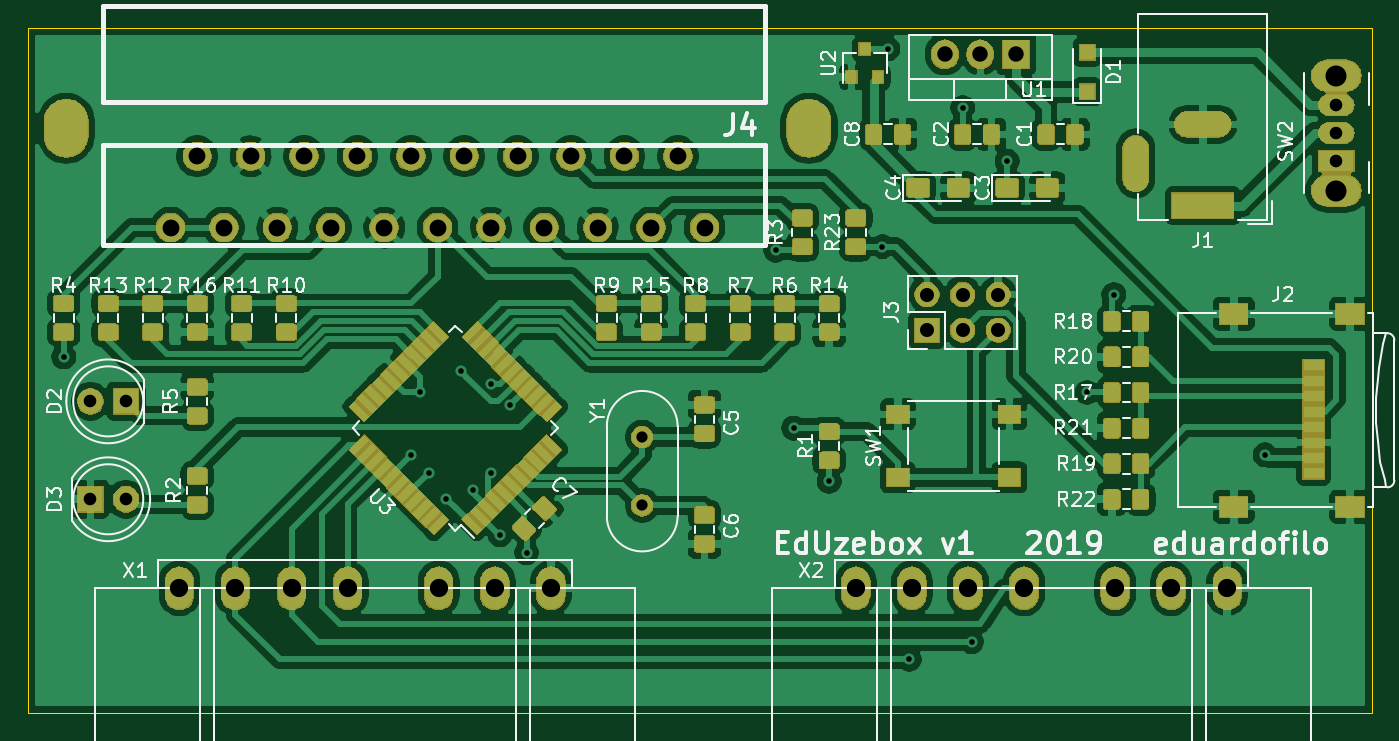
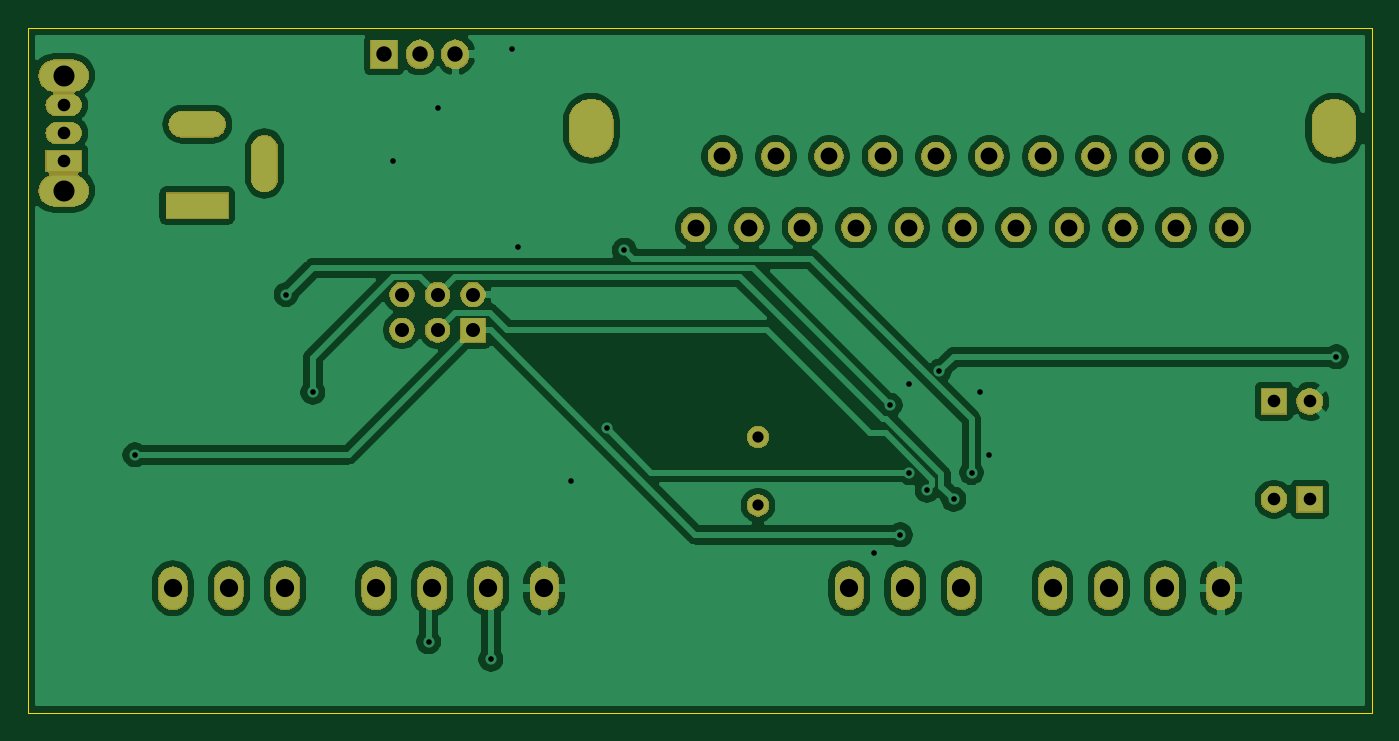
Circuit board: 11 layer files. Board 95.9 x 48.9 mm.
- bottom_copper: eduzebox-B_Cu.gbr (112348 bytes)
- bottom_mask: eduzebox-B_Mask.gbr (64356 bytes)
- paste: eduzebox-B_Paste.gbr (532 bytes)
- bottom_silk: eduzebox-B_SilkS.gbr (533 bytes)
- outline: eduzebox-Edge_Cuts.gbr (723 bytes)
- top_copper: eduzebox-F_Cu.gbr (358500 bytes)
- top_mask: eduzebox-F_Mask.gbr (128584 bytes)
- paste: eduzebox-F_Paste.gbr (114882 bytes)
- top_silk: eduzebox-F_SilkS.gbr (49312 bytes)
- drill: eduzebox-NPTH.drl (435 bytes)
- drill: eduzebox-PTH.drl (1627 bytes)

=== bottom_copper: eduzebox-B_Cu.gbr (112348 bytes, source omitted) ===
=== bottom_mask: eduzebox-B_Mask.gbr (64356 bytes, source omitted) ===
=== paste: eduzebox-B_Paste.gbr ===
G04 #@! TF.GenerationSoftware,KiCad,Pcbnew,5.1.5-52549c5~84~ubuntu19.10.1*
G04 #@! TF.CreationDate,2019-12-01T23:59:15+01:00*
G04 #@! TF.ProjectId,eduzebox,6564757a-6562-46f7-982e-6b696361645f,rev?*
G04 #@! TF.SameCoordinates,Original*
G04 #@! TF.FileFunction,Paste,Bot*
G04 #@! TF.FilePolarity,Positive*
%FSLAX46Y46*%
G04 Gerber Fmt 4.6, Leading zero omitted, Abs format (unit mm)*
G04 Created by KiCad (PCBNEW 5.1.5-52549c5~84~ubuntu19.10.1) date 2019-12-01 23:59:15*
%MOMM*%
%LPD*%
G04 APERTURE LIST*
G04 APERTURE END LIST*
M02*

=== bottom_silk: eduzebox-B_SilkS.gbr ===
G04 #@! TF.GenerationSoftware,KiCad,Pcbnew,5.1.5-52549c5~84~ubuntu19.10.1*
G04 #@! TF.CreationDate,2019-12-01T23:59:15+01:00*
G04 #@! TF.ProjectId,eduzebox,6564757a-6562-46f7-982e-6b696361645f,rev?*
G04 #@! TF.SameCoordinates,Original*
G04 #@! TF.FileFunction,Legend,Bot*
G04 #@! TF.FilePolarity,Positive*
%FSLAX46Y46*%
G04 Gerber Fmt 4.6, Leading zero omitted, Abs format (unit mm)*
G04 Created by KiCad (PCBNEW 5.1.5-52549c5~84~ubuntu19.10.1) date 2019-12-01 23:59:15*
%MOMM*%
%LPD*%
G04 APERTURE LIST*
G04 APERTURE END LIST*
M02*

=== outline: eduzebox-Edge_Cuts.gbr ===
G04 #@! TF.GenerationSoftware,KiCad,Pcbnew,5.1.5-52549c5~84~ubuntu19.10.1*
G04 #@! TF.CreationDate,2019-12-01T23:59:15+01:00*
G04 #@! TF.ProjectId,eduzebox,6564757a-6562-46f7-982e-6b696361645f,rev?*
G04 #@! TF.SameCoordinates,Original*
G04 #@! TF.FileFunction,Profile,NP*
%FSLAX46Y46*%
G04 Gerber Fmt 4.6, Leading zero omitted, Abs format (unit mm)*
G04 Created by KiCad (PCBNEW 5.1.5-52549c5~84~ubuntu19.10.1) date 2019-12-01 23:59:15*
%MOMM*%
%LPD*%
G04 APERTURE LIST*
%ADD10C,0.050000*%
G04 APERTURE END LIST*
D10*
X184785000Y-107950000D02*
X184785000Y-59055000D01*
X88900000Y-107950000D02*
X184785000Y-107950000D01*
X88900000Y-59055000D02*
X88900000Y-107950000D01*
X184785000Y-59055000D02*
X88900000Y-59055000D01*
M02*

=== top_copper: eduzebox-F_Cu.gbr (358500 bytes, source omitted) ===
=== top_mask: eduzebox-F_Mask.gbr (128584 bytes, source omitted) ===
=== paste: eduzebox-F_Paste.gbr (114882 bytes, source omitted) ===
=== top_silk: eduzebox-F_SilkS.gbr (49312 bytes, source omitted) ===
=== drill: eduzebox-NPTH.drl ===
M48
; DRILL file {KiCad 5.1.5-52549c5~84~ubuntu19.10.1} date dom 01 dic 2019 23:59:19 CET
; FORMAT={-:-/ absolute / inch / decimal}
; #@! TF.CreationDate,2019-12-01T23:59:19+01:00
; #@! TF.GenerationSoftware,Kicad,Pcbnew,5.1.5-52549c5~84~ubuntu19.10.1
; #@! TF.FileFunction,NonPlated,1,2,NPTH
FMAT,2
INCH
T1C0.1181
%
G90
G05
T1
G00X3.6067Y-2.6276
M15
G01X3.6067Y-2.5882
M16
G05
G00X5.6933Y-2.6276
M15
G01X5.6933Y-2.5882
M16
G05
T0
M30

=== drill: eduzebox-PTH.drl ===
M48
; DRILL file {KiCad 5.1.5-52549c5~84~ubuntu19.10.1} date dom 01 dic 2019 23:59:19 CET
; FORMAT={-:-/ absolute / inch / decimal}
; #@! TF.CreationDate,2019-12-01T23:59:19+01:00
; #@! TF.GenerationSoftware,Kicad,Pcbnew,5.1.5-52549c5~84~ubuntu19.10.1
; #@! TF.FileFunction,Plated,1,2,PTH
FMAT,2
INCH
T1C0.0157
T2C0.0315
T3C0.0354
T4C0.0394
T5C0.0433
T6C0.0472
T7C0.0512
T8C0.0591
%
G90
G05
T1
X3.6Y-3.25
X4.575Y-3.525
X4.6Y-3.35
X4.625Y-3.575
X4.675Y-3.65
X4.7151Y-3.2901
X4.75Y-3.625
X4.8Y-3.325
X4.8Y-3.575
X4.825Y-3.75
X4.8538Y-3.3854
X4.9Y-3.8
X5.6Y-2.95
X5.65Y-3.45
X5.75Y-3.6
X5.8996Y-2.9404
X5.915Y-2.385
X5.975Y-4.1
X6.125Y-2.55
X6.15Y-4.05
X6.25Y-2.7
X6.475Y-3.35
X6.55Y-3.075
X6.975Y-3.525
T2
X5.225Y-3.475
X5.225Y-3.6671
T3
X3.675Y-3.65
X3.775Y-3.65
X3.675Y-3.375
X3.775Y-3.375
X7.175Y-2.5425
X7.175Y-2.6213
X7.175Y-2.7
T4
X6.025Y-3.075
X6.025Y-3.175
X6.125Y-3.075
X6.125Y-3.175
X6.225Y-3.075
X6.225Y-3.175
T5
X6.075Y-2.4
X6.175Y-2.4
X6.275Y-2.4
T6
X3.9Y-2.8866
X3.975Y-2.6866
X4.05Y-2.8866
X4.125Y-2.6866
X4.2Y-2.8866
X4.275Y-2.6866
X4.35Y-2.8866
X4.425Y-2.6866
X4.5Y-2.8866
X4.575Y-2.6866
X4.65Y-2.8866
X4.725Y-2.6866
X4.8Y-2.8866
X4.875Y-2.6866
X4.95Y-2.8866
X5.025Y-2.6866
X5.1Y-2.8866
X5.175Y-2.6866
X5.25Y-2.8866
X5.325Y-2.6866
X5.4Y-2.8866
T7
X3.925Y-3.9
X4.0825Y-3.9
X4.24Y-3.9
X4.3974Y-3.9
X4.6533Y-3.9
X4.8108Y-3.9
X4.9683Y-3.9
X5.825Y-3.9
X5.9825Y-3.9
X6.14Y-3.9
X6.2974Y-3.9
X6.5533Y-3.9
X6.7108Y-3.9
X6.8683Y-3.9
T8
X7.175Y-2.4598
X7.175Y-2.7827
T2
G00X6.611Y-2.6636
M15
G01X6.611Y-2.7502
M16
G05
G00X6.8433Y-2.5967
M15
G01X6.7567Y-2.5967
M16
G05
G00X6.8512Y-2.825
M15
G01X6.7488Y-2.825
M16
G05
T0
M30
